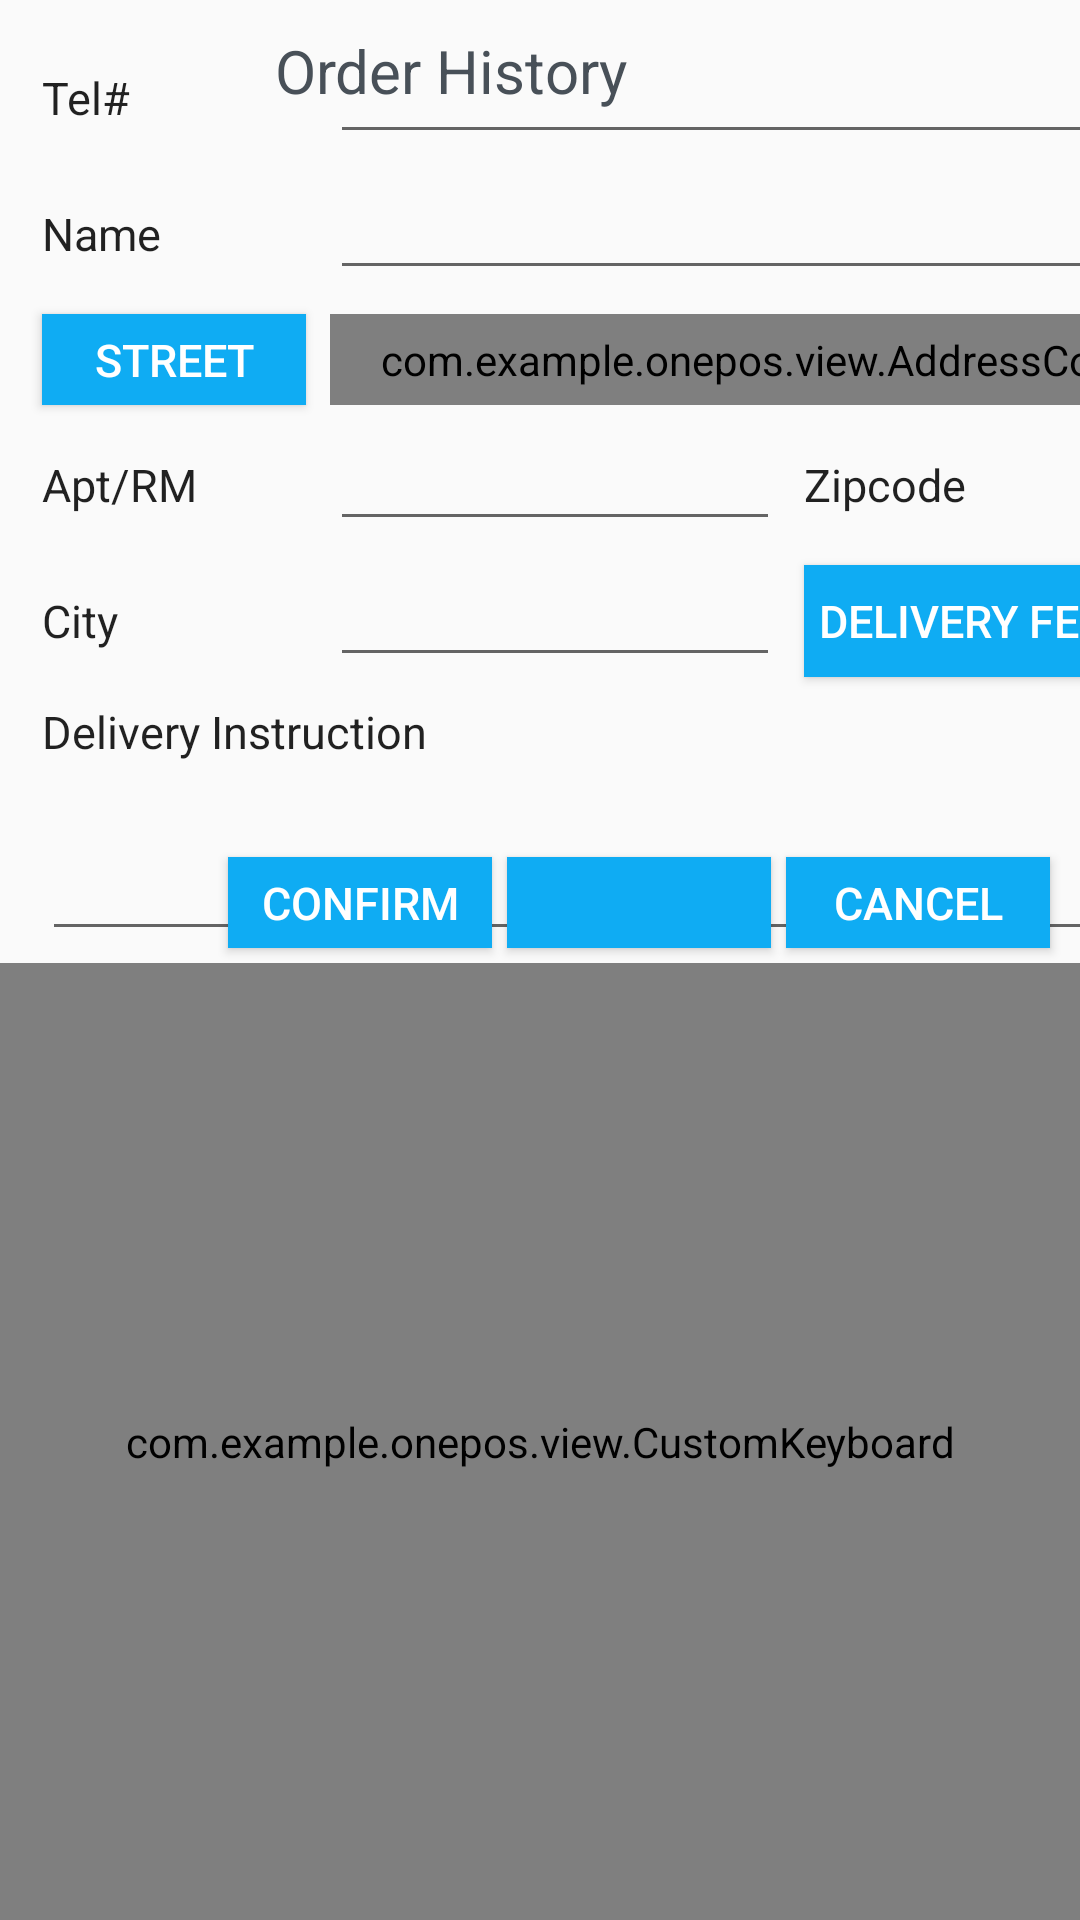

Produce the Android XML layout that renders to this screen, including the resource entries it uses.
<!-- AndroidManifest.xml: application theme AppTheme -->
<!-- res/layout/fragment_customer.xml -->
<?xml version="1.0" encoding="utf-8"?>
<androidx.constraintlayout.widget.ConstraintLayout xmlns:android="http://schemas.android.com/apk/res/android"
    xmlns:app="http://schemas.android.com/apk/res-auto"
    xmlns:tools="http://schemas.android.com/tools"
    android:layout_width="match_parent"
    android:layout_height="match_parent">

    <GridLayout
        android:layout_width="480dp"
        android:layout_height="wrap_content"
        android:columnCount="4"
        android:rowCount="7"
        android:useDefaultMargins="true"
        app:layout_constraintStart_toStartOf="parent"
        app:layout_constraintTop_toTopOf="parent"
        android:layout_marginStart="@dimen/distance_med"
        android:layout_marginTop="@dimen/distance_med"
        android:id="@+id/table_customer">



        <TextView
            android:id="@+id/tv_phone_num"
            style="@style/FormLabel"
            android:layout_row="0"
            android:layout_column="0"
            android:layout_columnSpan="1"
            android:layout_gravity="fill"
            android:labelFor="@id/et_phone_num"
            android:text="@string/label_phone_number" />

        <EditText
            android:id="@+id/et_phone_num"
            style="@style/FormField"
            android:layout_row="0"
            android:layout_column="1"
            android:layout_columnSpan="3"
            android:layout_gravity="fill"
            android:inputType="none"
            android:maxLength="12" />

        <TextView
            android:id="@+id/tv_name"
            style="@style/FormLabel"
            android:layout_row="1"
            android:layout_column="0"
            android:layout_columnSpan="1"
            android:layout_gravity="fill"
            android:labelFor="@id/et_name"
            android:text="@string/label_name" />

        <EditText
            android:id="@+id/et_name"
            style="@style/FormField"
            android:layout_row="1"
            android:layout_column="1"
            android:layout_columnSpan="3"
            android:layout_gravity="fill"
            android:inputType="textPersonName|textNoSuggestions" />

        <Button
            android:id="@+id/btn_street"
            style="@style/CustomButton"
            android:layout_width="wrap_content"
            android:layout_height="wrap_content"
            android:layout_row="2"
            android:layout_column="0"
            android:layout_columnSpan="1"
            android:layout_gravity="fill"
            android:text="@string/btn_street" />

        <com.example.onepos.view.AddressCompletionEditText
            android:id="@+id/et_street"
            style="@style/FormField"
            android:layout_row="2"
            android:layout_column="1"
            android:layout_columnSpan="3"
            android:layout_gravity="fill"
            android:inputType="textNoSuggestions" />
        <TextView
            android:id="@+id/tv_apt_rm"
            style="@style/FormLabel"
            android:layout_row="3"
            android:layout_column="0"
            android:layout_columnSpan="1"
            android:layout_gravity="fill"
            android:labelFor="@id/et_apt_rm"
            android:text="@string/label_apt_rm" />

        <EditText
            android:id="@+id/et_apt_rm"
            style="@style/FormField"
            android:layout_width="150dp"
            android:layout_row="3"
            android:layout_column="1"
            android:layout_columnSpan="1"
            android:layout_gravity="fill"
            android:inputType="textNoSuggestions" />

        <TextView
            android:id="@+id/tv_zipcode"
            style="@style/FormLabel"
            android:layout_row="3"
            android:layout_column="2"
            android:layout_columnSpan="1"
            android:layout_gravity="fill"
            android:labelFor="@id/et_zipcode"
            android:text="@string/label_zipcode" />

        <EditText
            android:id="@+id/et_zipcode"
            style="@style/FormField"
            android:layout_width="wrap_content"
            android:layout_row="3"
            android:layout_column="3"
            android:layout_columnSpan="1"
            android:layout_gravity="fill"
            android:inputType="number"
            android:maxLength="5" />

        <TextView
            android:id="@+id/tv_city"
            style="@style/FormLabel"
            android:layout_row="4"
            android:layout_column="0"
            android:layout_columnSpan="1"
            android:layout_gravity="fill"
            android:labelFor="@id/et_city"
            android:text="@string/label_city" />

        <EditText
            android:id="@+id/et_city"
            style="@style/FormField"
            android:layout_row="4"
            android:layout_column="1"
            android:layout_columnSpan="1"
            android:layout_gravity="fill"
            android:inputType="textNoSuggestions" />
        <Button
            android:id="@+id/btn_delivery_fee"
            style="@style/CustomButton"
            android:layout_width="wrap_content"
            android:layout_height="wrap_content"
            android:layout_row="4"
            android:layout_column="2"
            android:layout_columnSpan="1"
            android:layout_gravity="fill"
            android:text="@string/btn_delivery_fee" />
        <EditText
            android:id="@+id/et_delivery_charge"
            style="@style/FormField"
            android:layout_row="4"
            android:layout_column="3"
            android:layout_columnSpan="1"
            android:layout_gravity="fill"
            android:inputType="textNoSuggestions" />
        <TextView
            style="@style/FormLabel"
            android:layout_row="5"
            android:layout_column="0"
            android:layout_columnSpan="3"
            android:layout_gravity="fill"
            android:id="@+id/tv_instruction"
            android:labelFor="@id/et_instruction"
            android:text="@string/label_delivery_instruction" />
        <EditText
            android:layout_height="wrap_content"
            style="@style/FormField"
            android:layout_row="6"
            android:layout_column="0"
            android:layout_columnSpan="4"
            android:layout_gravity="fill"
            android:id="@+id/et_instruction"
            android:lines="2"
            android:inputType="textMultiLine" />
    </GridLayout>





    <com.example.onepos.view.CustomKeyboard
        android:layout_width="match_parent"
        android:layout_height="0dp"
        app:layout_constraintBottom_toBottomOf="parent"
        app:layout_constraintTop_toBottomOf="@id/table_customer"
        android:id="@+id/keyboard"
        />

    <TextView
        android:layout_width="400dp"
        android:gravity="center_horizontal"
        android:layout_height="wrap_content"
        app:layout_constraintTop_toTopOf="parent"
        app:layout_constraintEnd_toEndOf="parent"
        android:layout_marginTop="@dimen/distance_med"
        android:layout_marginEnd="@dimen/distance_med"
        android:text="@string/label_order_history"
        android:textSize="@dimen/text_size_large"
        android:id="@+id/tv_history"
        />

    <androidx.recyclerview.widget.RecyclerView
        android:layout_width="400dp"
        android:layout_height="0dp"
        app:layout_constraintTop_toBottomOf="@id/tv_history"
        app:layout_constraintEnd_toEndOf="parent"
        android:layout_marginEnd="@dimen/distance_med"
        android:id="@+id/rv_history"
        />

    <Button
        android:layout_width="wrap_content"
        android:layout_height="wrap_content"
        style="@style/CustomButton"
        app:layout_constraintBottom_toTopOf="@id/keyboard"
        app:layout_constraintEnd_toEndOf="parent"
        android:layout_marginBottom="@dimen/distance_small"
        android:layout_marginStart="0dp"
        android:layout_marginEnd="@dimen/distance_med"
        android:id="@+id/btn_cancel"
        android:text="@string/btn_cancel" />
    <Button
        style="@style/CustomButton"
        android:layout_width="wrap_content"
        android:layout_height="wrap_content"
        app:layout_constraintBottom_toTopOf="@id/keyboard"
        app:layout_constraintEnd_toStartOf="@id/btn_cancel"
        android:layout_margin="@dimen/distance_small"
        android:id="@+id/btn_order_type"
        tools:text="@string/test_text" />
    <Button
        android:layout_width="wrap_content"
        android:layout_height="wrap_content"
        style="@style/CustomButton"
        app:layout_constraintBottom_toTopOf="@id/keyboard"
        app:layout_constraintEnd_toStartOf="@id/btn_order_type"
        android:layout_margin="@dimen/distance_small"
        android:id="@+id/btn_confirm"
        android:text="@string/btn_confirm" />

</androidx.constraintlayout.widget.ConstraintLayout>
<!-- resources referenced by this layout -->
<resources>
  <dimen name="distance_med">10dp</dimen>
  <dimen name="distance_small">5dp</dimen>
  <dimen name="text_size_large">20sp</dimen>
  <string name="btn_cancel">Cancel</string>
  <string name="btn_confirm">Confirm</string>
  <string name="btn_delivery_fee">Delivery Fee</string>
  <string name="btn_street">Street</string>
  <string name="label_apt_rm">Apt/RM</string>
  <string name="label_city">City</string>
  <string name="label_delivery_instruction">Delivery Instruction</string>
  <string name="label_name">Name</string>
  <string name="label_order_history">Order History</string>
  <string name="label_phone_number">Tel#</string>
  <string name="label_zipcode">Zipcode</string>
  <string name="test_text">text text</string>
  <style name="CustomButton" parent="TextAppearance.AppCompat.Button">
          <item name="android:background">@color/colorMain</item>
          <item name="android:textColor">@color/colorWhiteText</item>
          <item name="android:textSize">@dimen/text_size_med</item>
          <item name="android:minHeight">@dimen/no_distance</item>
          <item name="android:textAlignment">center</item>
          <item name="android:padding">@dimen/distance_small</item>
      </style>
  <style name="FormField" parent="TextAppearance.AppCompat">
          <item name="android:layout_width">wrap_content</item>
          <item name="android:layout_height">wrap_content</item>
          <item name="android:textSize">@dimen/text_size_med</item>
          <item name="android:textAlignment">textStart</item>
      </style>
  <style name="FormLabel" parent="TextAppearance.AppCompat">
          <item name="android:gravity">center_vertical</item>
          <item name="android:textSize">@dimen/text_size_med</item>
          <item name="android:layout_width">wrap_content</item>
          <item name="android:layout_height">wrap_content</item>
      </style>
  <style name="AppTheme" parent="Theme.AppCompat.Light.NoActionBar">
          
          <item name="colorPrimary">@color/colorPrimary</item>
          <item name="colorPrimaryDark">@color/colorPrimaryDark</item>
          <item name="colorAccent">@color/colorAccent</item>
          <item name="android:textColor">@color/colorText</item>
      </style>
  <color name="colorMain">#0FACF3</color>
  <color name="colorWhiteText">#FFFFFF</color>
  <dimen name="text_size_med">15sp</dimen>
  <dimen name="no_distance">0dp</dimen>
  <color name="colorPrimary">#008577</color>
  <color name="colorPrimaryDark">#00574B</color>
  <color name="colorAccent">#0FACF3</color>
  <color name="colorText">#485058</color>
</resources>
